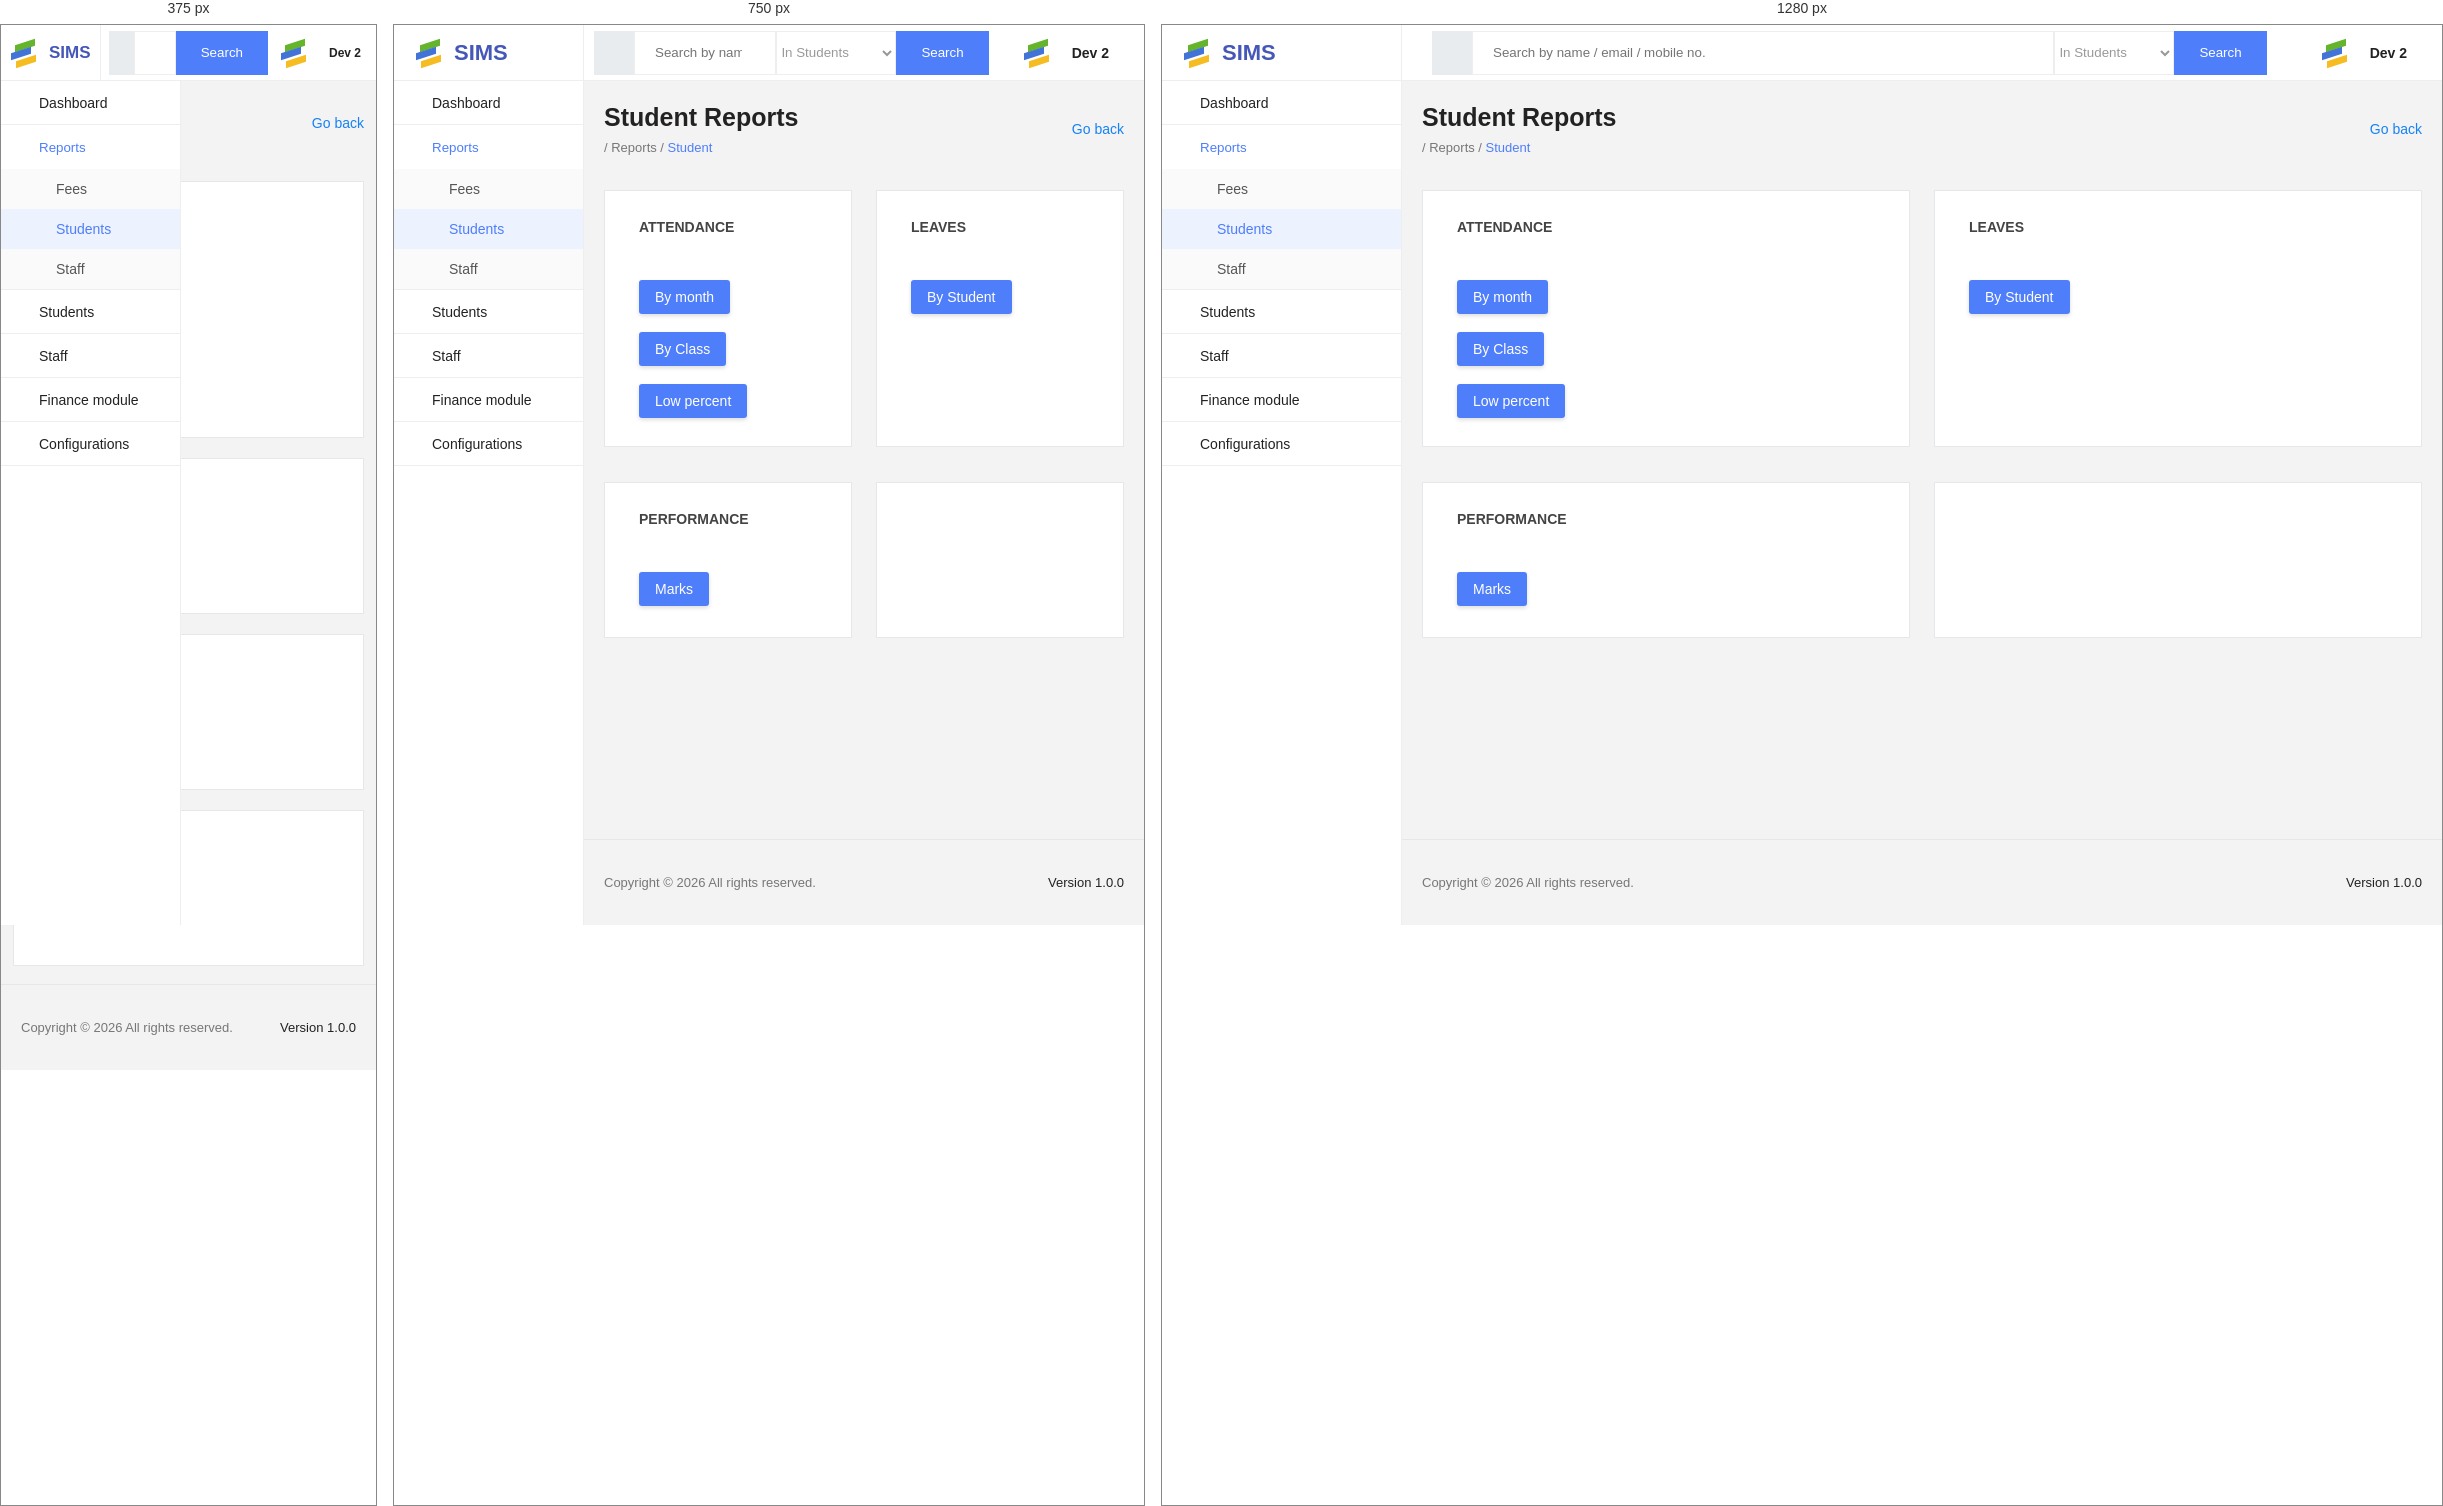
Rendered at 375 px, 750 px and 1280 px, left to right.

<!-- file: student.html -->

<!DOCTYPE html>
<html lang="en">
<head>
<meta charset="UTF-8">
<meta name="viewport" content="width=device-width, initial-scale=1.0">
<title>SIMS | Student Reports</title>

<link rel="stylesheet"
href="https://cdnjs.cloudflare.com/ajax/libs/font-awesome/6.5.2/css/all.min.css">

<style>
* {
    box-sizing: border-box;
    margin: 0;
    padding: 0;
}

body {
    font-family: Arial, sans-serif;
    background: #f3f3f3;
    color: #222;
    font-size: 14px;
}

/* Topbar */
.topbar {
    height: 56px;
    background: white;
    display: flex;
    align-items: center;
    border-bottom: 1px solid #eee;
    position: fixed;
    top: 0;
    left: 0;
    right: 0;
    z-index: 100;
}

.brand {
    width: 240px;
    height: 56px;
    display: flex;
    align-items: center;
    padding: 0 22px;
    border-right: 1px solid #eee;
    color: #4557b8;
    font-size: 22px;
    font-weight: bold;
}

.brand-mark {
    width: 28px;
    height: 26px;
    margin-right: 10px;
    position: relative;
    flex-shrink: 0;
}

.brand-mark span {
    position: absolute;
    width: 20px;
    height: 7px;
    transform: skewY(-18deg);
}

.brand-mark span:nth-child(1) {
    background: #64b52b;
    top: 2px;
    left: 4px;
}

.brand-mark span:nth-child(2) {
    background: #4273d7;
    top: 10px;
    left: 0;
}

.brand-mark span:nth-child(3) {
    background: #f5bd21;
    top: 18px;
    left: 5px;
}

.search-area {
    display: flex;
    height: 44px;
    flex: 1;
    margin: 0 30px;
    min-width: 0;
}

.search-icon {
    width: 40px;
    background: #e9ecef;
    color: #999;
    display: grid;
    place-items: center;
}

.search-area input {
    flex: 1;
    min-width: 0;
    border: 1px solid #eee;
    padding: 0 20px;
}

.search-area select {
    width: 120px;
    border: 1px solid #eee;
    background: white;
    color: #999;
}

.search-area button {
    background: #4e7efa;
    color: white;
    border: 0;
    padding: 0 25px;
    cursor: pointer;
}

.profile {
    padding: 0 25px;
    display: flex;
    align-items: center;
    gap: 10px;
}

/* Sidebar */
.sidebar {
    position: fixed;
    top: 56px;
    left: 0;
    bottom: 0;
    width: 240px;
    background: white;
    border-right: 1px solid #eee;
    overflow-y: auto;
}

.nav-link {
    display: flex;
    align-items: center;
    min-height: 44px;
    padding: 0 20px;
    gap: 18px;
    text-decoration: none;
    color: #222;
    border-bottom: 1px solid #eee;
}

.nav-link:hover,
.nav-link.active {
    color: #4e7efa;
}

.nav-group {
    border-bottom: 1px solid #eee;
}

.group-toggle {
    width: 100%;
    background: white;
    border: 0;
    text-align: left;
    cursor: pointer;
}

.nav-label {
    flex: 1;
}

.submenu {
    display: none;
    background: #fafafa;
}

.nav-group.open .submenu {
    display: block;
}

.submenu a {
    display: block;
    padding: 12px 20px 12px 55px;
    text-decoration: none;
    color: #555;
}

.submenu a:hover,
.submenu a.active {
    color: #4e7efa;
    background: #edf2ff;
}

/* Main content */
.main {
    margin-left: 240px;
    padding-top: 56px;
    min-height: 100vh;
    display: flex;
    flex-direction: column;
}

.content {
    padding: 22px 20px 35px;
    flex: 1;
}

.page-heading {
    display: flex;
    justify-content: space-between;
    align-items: center;
    margin-bottom: 35px;
}

.page-heading h1 {
    font-size: 25px;
}

.breadcrumb {
    color: #777;
    font-size: 13px;
    margin-top: 8px;
}

.breadcrumb span {
    color: #4e7efa;
}

.go-back {
    color: #1682f5;
    text-decoration: none;
    font-size: 14px;
}

/* Report cards */
.reports-container {
    display: grid;
    grid-template-columns: repeat(2, minmax(0, 1fr));
    gap: 35px 24px;
}

.report-card {
    background: white;
    border: 1px solid #e5e8eb;
    min-height: 156px;
    padding: 28px 34px;
}

.report-card h3 {
    font-size: 14px;
    color: #444;
    margin-bottom: 45px;
}

.report-actions {
    display: flex;
    flex-direction: column;
    align-items: flex-start;
    gap: 18px;
}

.report-btn {
    display: inline-block;
    background: #4e7efa;
    color: white;
    border: 0;
    border-radius: 3px;
    padding: 9px 16px;
    text-decoration: none;
    font-size: 14px;
    cursor: pointer;
    box-shadow: 0 2px 4px #0002;
}

.report-btn:hover {
    background: #3868e5;
}

/* Footer */
.footer {
    min-height: 86px;
    border-top: 1px solid #e7e7e7;
    display: flex;
    align-items: center;
    justify-content: space-between;
    padding: 20px;
    color: #777;
    font-size: 13px;
}

.version {
    color: #222;
}

/* Responsive */
@media(max-width:850px) {
    .brand,
    .sidebar {
        width: 190px;
    }

    .main {
        margin-left: 190px;
    }

    .search-area {
        margin: 0 10px;
    }
}

@media(max-width:650px) {
    .sidebar {
        width: 180px;
    }

    .main {
        margin-left: 0;
    }

    .brand {
        width: 100px;
        padding: 0 10px;
        font-size: 17px;
    }

    .search-area {
        margin: 0 8px;
    }

    .search-area select {
        display: none;
    }

    .profile {
        padding: 0 5px;
        font-size: 12px;
    }

    .reports-container {
        grid-template-columns: 1fr;
        gap: 20px;
    }

    .content {
        padding: 18px 12px;
    }

    .page-heading h1 {
        font-size: 21px;
    }
}
</style>
</head>

<body>

<header class="topbar">

    <div class="brand">
        <div class="brand-mark">
            <span></span><span></span><span></span>
        </div>
        SIMS
    </div>

    <form class="search-area" onsubmit="return false">
        <span class="search-icon">
            <i class="fa-solid fa-magnifying-glass"></i>
        </span>

        <input type="search"
        placeholder="Search by name / email / mobile no.">

        <select>
            <option>In Students</option>
            <option>In Staff</option>
        </select>

        <button type="submit">Search</button>
    </form>

    <div class="profile">
        <div class="brand-mark">
            <span></span><span></span><span></span>
        </div>
        <strong>Dev 2</strong>
        <i class="fa-solid fa-chevron-down"></i>
    </div>

</header>

<aside class="sidebar">

    <a href="../index.html" class="nav-link">
        <i class="fa-solid fa-house"></i>
        Dashboard
    </a>

    <div class="nav-group open">

        <button class="nav-link group-toggle active">
            <i class="fa-solid fa-list"></i>
            <span class="nav-label">Reports</span>
            <i class="fa-solid fa-chevron-down"></i>
        </button>

        <div class="submenu">
            <a href="fee.html">Fees</a>
            <a href="student.html" class="active">Students</a>
            <a href="#staff">Staff</a>
        </div>

    </div>

    <a href="../index.html#students" class="nav-link">
        <i class="fa-solid fa-users"></i>
        Students
    </a>

    <a href="../index.html#staff" class="nav-link">
        <i class="fa-solid fa-user-group"></i>
        Staff
    </a>

    <a href="../finance_module/summary.html" class="nav-link">
        <i class="fa-solid fa-wallet"></i>
        Finance module
    </a>

    <a href="../configurations/index.html" class="nav-link">
        <i class="fa-solid fa-gear"></i>
        Configurations
    </a>

</aside>

<main class="main">

    <section class="content">

        <div class="page-heading">

            <div>
                <h1>Student Reports</h1>

                <div class="breadcrumb">
                    <i class="fa-solid fa-house"></i>
                    / Reports / <span>Student</span>
                </div>
            </div>

            <a href="../index.html" class="go-back">
                <i class="fa-solid fa-circle-arrow-left"></i>
                Go back
            </a>

        </div>

        <div class="reports-container">

            <!-- Attendance -->
            <div class="report-card">

                <h3>ATTENDANCE</h3>

                <div class="report-actions">
                    <button class="report-btn"
                    onclick="showReport('Attendance By Month')">
                        By month
                    </button>

                    <button class="report-btn"
                    onclick="showReport('Attendance By Class')">
                        By Class
                    </button>

                    <button class="report-btn"
                    onclick="showReport('Low Attendance Percentage')">
                        Low percent
                    </button>
                </div>

            </div>

            <!-- Leaves -->
            <div class="report-card">

                <h3>LEAVES</h3>

                <div class="report-actions">
                    <button class="report-btn"
                    onclick="showReport('Student Leave Report')">
                        By Student
                    </button>
                </div>

            </div>

            <!-- Performance -->
            <div class="report-card">

                <h3>PERFORMANCE</h3>

                <div class="report-actions">
                    <button class="report-btn"
                    onclick="showReport('Student Marks Report')">
                        Marks
                    </button>
                </div>

            </div>

            <!-- Empty section to match screenshot -->
            <div class="report-card"></div>

        </div>

    </section>

    <footer class="footer">
        <span>Copyright © 2026 All rights reserved.</span>
        <span class="version">Version 1.0.0</span>
    </footer>

</main>

<script>
function showReport(reportName) {
    alert(
        reportName +
        "\n\nThis report option is selected. Actual student report data can be connected later."
    );
}
</script>

</body>
</html>